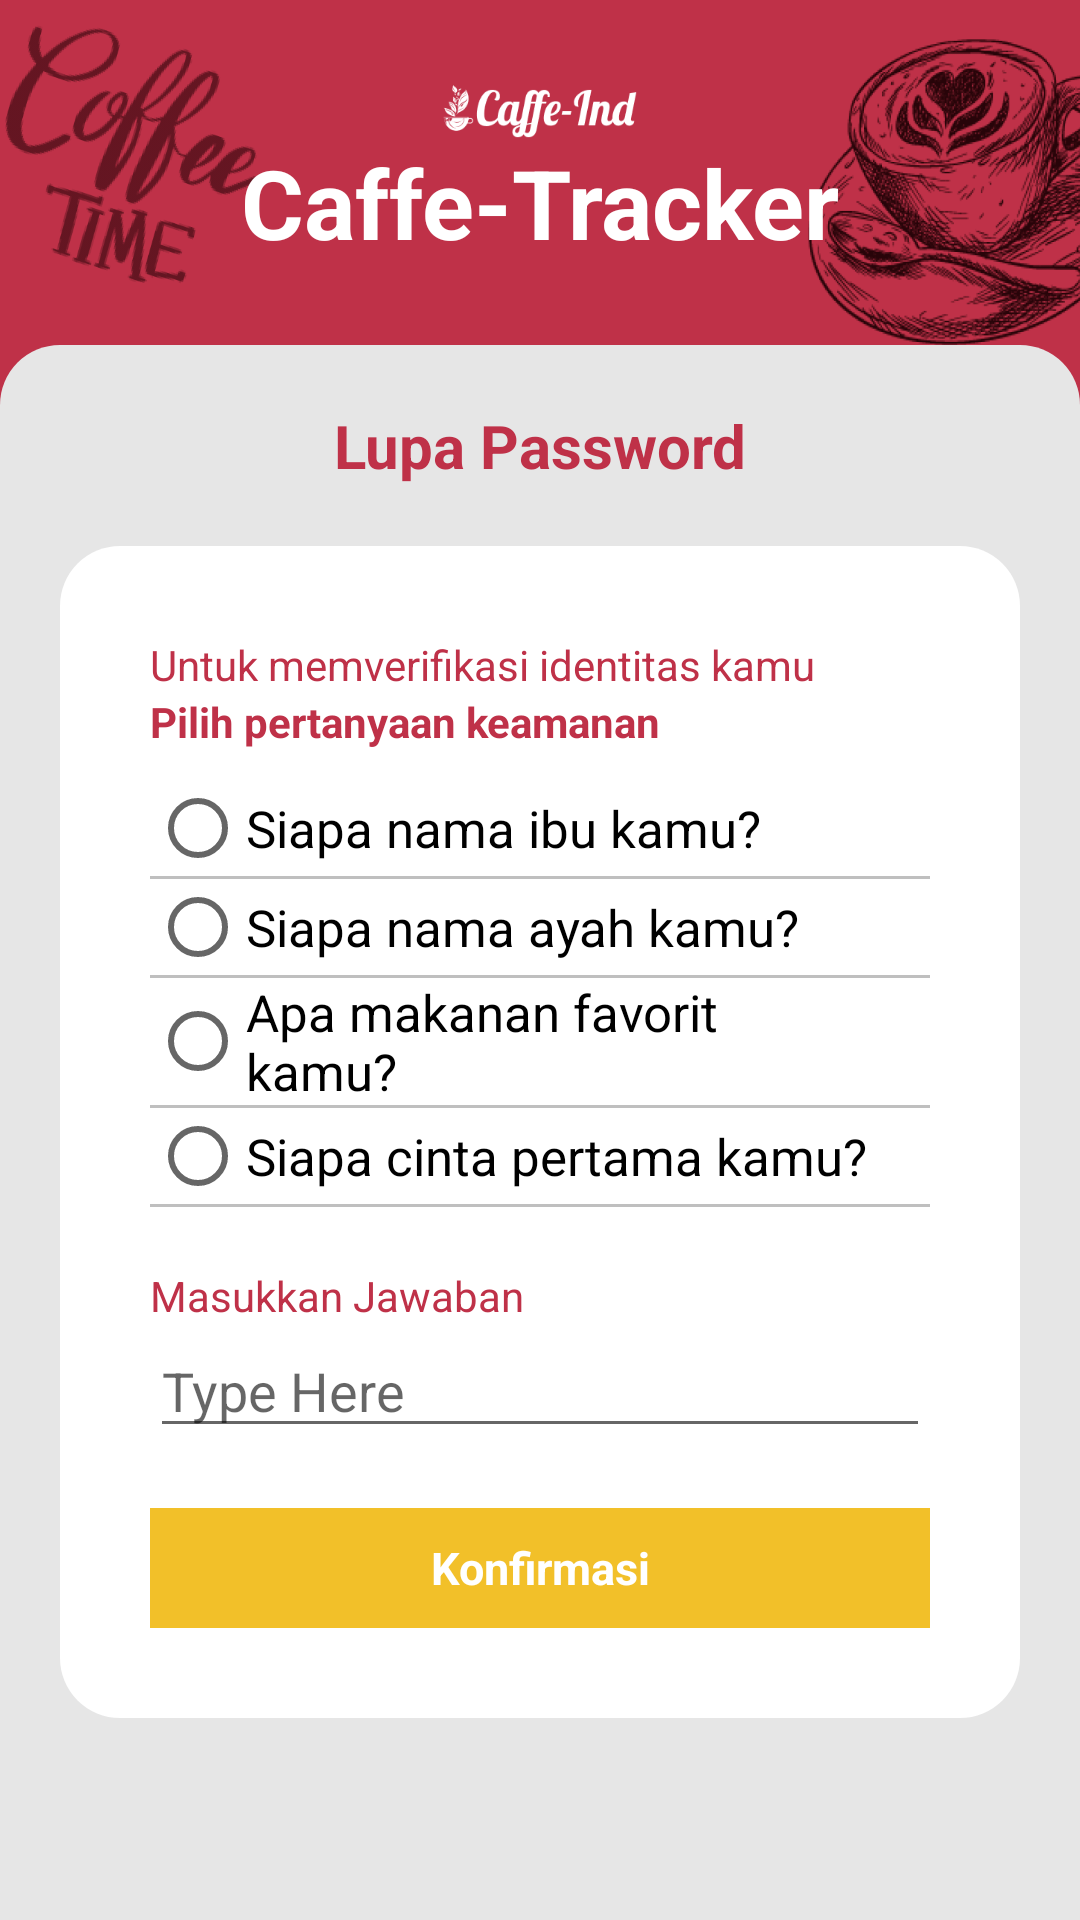

Here is an Android app screen rendered from its layout file. Give the layout XML and the strings, colors and styles it references.
<!-- AndroidManifest.xml: application theme Theme.AIRIN -->
<!-- res/layout/activity_input_verifikasi_lupa_password.xml -->
<?xml version="1.0" encoding="utf-8"?>
<LinearLayout
    xmlns:android="http://schemas.android.com/apk/res/android"
    xmlns:app="http://schemas.android.com/apk/res-auto"
    xmlns:tools="http://schemas.android.com/tools"
    android:layout_width="match_parent"
    android:layout_height="match_parent"
    tools:context=".InputVerifikasiLupaPassword"
    android:background="@color/primary"
    android:orientation="vertical">

    <LinearLayout
        android:layout_width="match_parent"
        android:layout_height="115dp"
        android:orientation="vertical"
        android:background="@drawable/header2">
        <TextView
            android:layout_width="wrap_content"
            android:layout_height="match_parent"
            android:layout_weight="1"/>
        <ImageView
            android:layout_width="65dp"
            android:layout_height="20dp"
            android:layout_gravity="center"
            android:background="@drawable/caffeindwhite"/>
        <TextView
            android:layout_width="match_parent"
            android:layout_height="wrap_content"
            android:textAlignment="center"
            android:textStyle="bold"
            android:textColor="@color/white"
            android:text="Caffe-Tracker"
            android:textSize="32dp"/>
        <TextView
            android:layout_width="wrap_content"
            android:layout_height="match_parent"
            android:layout_weight="1"/>
    </LinearLayout>

    <LinearLayout
        android:padding="20dp"
        android:layout_width="match_parent"
        android:layout_height="match_parent"
        android:orientation="vertical"
        android:backgroundTint="#E6E6E6"
        android:background="@drawable/background">

        <TextView
            android:layout_width="match_parent"
            android:layout_height="wrap_content"
            android:text="Lupa Password"
            android:textAlignment="center"
            android:textStyle="bold"
            android:textColor="@color/primary"
            android:layout_marginBottom="20dp"
            android:textSize="20dp"/>

        <LinearLayout
            android:layout_width="match_parent"
            android:layout_height="wrap_content"
            android:orientation="vertical">
            <LinearLayout
                android:padding="30dp"
                android:layout_width="match_parent"
                android:layout_height="wrap_content"
                android:orientation="vertical"
                android:background="@drawable/background1"
                android:backgroundTint="@color/white">


                <LinearLayout
                    android:orientation="vertical"
                    android:layout_width="match_parent"
                    android:layout_height="wrap_content"
                    android:layout_marginBottom="20dp">
                    <TextView
                        android:layout_width="match_parent"
                        android:layout_height="wrap_content"
                        android:text="Untuk memverifikasi identitas kamu"
                        android:textColor="@color/primary"/>
                    <TextView
                        android:layout_width="match_parent"
                        android:layout_height="wrap_content"
                        android:text="Pilih pertanyaan keamanan"
                        android:textStyle="bold"
                        android:textColor="@color/primary"
                        android:layout_marginBottom="10dp"/>
                    <RadioGroup xmlns:android="http://schemas.android.com/apk/res/android"
                        android:layout_width="match_parent"
                        android:layout_height="wrap_content"
                        android:orientation="vertical"
                        android:id="@+id/namaiburadio">
                        <RadioButton android:id="@+id/namaibu"
                            android:layout_width="wrap_content"
                            android:layout_height="wrap_content"
                            android:text="Siapa nama ibu kamu?"
                            android:textSize="17dp"
                            android:onClick="onRadioButtonClicked"
                            android:layout_marginRight="20dp"/>
                        <View
                            android:layout_width="match_parent"
                            android:layout_height="1dp"
                            android:background="#40000000" />
                        <RadioButton android:id="@+id/namaayah"
                            android:layout_width="wrap_content"
                            android:layout_height="wrap_content"
                            android:text="Siapa nama ayah kamu?"
                            android:textSize="17dp"
                            android:onClick="onRadioButtonClicked"/>
                        <View
                            android:layout_width="match_parent"
                            android:layout_height="1dp"
                            android:background="#40000000" />
                        <RadioButton android:id="@+id/makananfavorit"
                            android:layout_width="wrap_content"
                            android:layout_height="wrap_content"
                            android:text="Apa makanan favorit kamu?"
                            android:textSize="17dp"
                            android:onClick="onRadioButtonClicked"
                            android:layout_marginRight="20dp"/>
                        <View
                            android:layout_width="match_parent"
                            android:layout_height="1dp"
                            android:background="#40000000" />
                        <RadioButton android:id="@+id/cintapertama"
                            android:layout_width="wrap_content"
                            android:layout_height="wrap_content"
                            android:textSize="17dp"
                            android:text="Siapa cinta pertama kamu?"
                            android:onClick="onRadioButtonClicked"/>
                        <View
                            android:layout_width="match_parent"
                            android:layout_height="1dp"
                            android:background="#40000000" />
                    </RadioGroup>
                </LinearLayout>

                <LinearLayout
                    android:layout_width="match_parent"
                    android:layout_height="wrap_content"
                    android:orientation="vertical">
                    <TextView
                        android:layout_width="match_parent"
                        android:layout_height="wrap_content"
                        android:text="Masukkan Jawaban"
                        android:textColor="@color/primary"/>
                    <EditText
                        android:layout_width="match_parent"
                        android:layout_height="wrap_content"
                        android:hint="Type Here"/>

                </LinearLayout>

                <LinearLayout
                    android:layout_marginTop="20dp"
                    android:layout_width="match_parent"
                    android:layout_height="wrap_content"
                    android:orientation="vertical">

                    <LinearLayout
                        android:orientation="horizontal"
                        android:layout_width="match_parent"
                        android:layout_height="wrap_content"
                        android:layout_gravity="center"
                        android:gravity="center">
                        <LinearLayout
                            android:id="@+id/konfirmasilupapw"
                            android:orientation="horizontal"
                            android:layout_gravity="center"
                            android:gravity="start"
                            android:background="@drawable/background1"
                            android:backgroundTint="@color/yelloo"
                            android:layout_width="320dp"
                            android:layout_height="40dp">
                            <TextView
                                android:layout_gravity="center"
                                android:gravity="center"
                                android:textStyle="bold"
                                android:textColor="#FFFFFF"
                                android:textSize="15dp"
                                android:text="Konfirmasi"
                                android:layout_width="match_parent"
                                android:layout_height="wrap_content">
                            </TextView>
                        </LinearLayout>
                    </LinearLayout>
                </LinearLayout>
            </LinearLayout>



        </LinearLayout>
    </LinearLayout>
</LinearLayout>
<!-- resources referenced by this layout -->
<resources>
  <color name="primary">#BF3148</color>
  <color name="white">#FFFFFFFF</color>
  <color name="yelloo">#F2C029</color>
  <!-- drawable background (drawable) -->
  <?xml version="1.0" encoding="utf-8"?>
  <shape xmlns:android="http://schemas.android.com/apk/res/android">
      <solid android:color="@color/background"/>
      <corners android:topLeftRadius="20dp"
          android:topRightRadius="20dp"/>
  </shape>
  <!-- drawable background1 (drawable) -->
  <?xml version="1.0" encoding="utf-8"?>
  <shape android:shape="rectangle" xmlns:android="http://schemas.android.com/apk/res/android">
      <solid android:color="#FFFFFF"/>
      <corners android:radius="20dp"/>
  
  </shape>
  <!-- drawable caffeindwhite: png bitmap (drawable, 5758 bytes) -->
  <!-- drawable header2: png bitmap (drawable, 257873 bytes) -->
  <style name="Theme.AIRIN" parent="Theme.AppCompat.DayNight.NoActionBar">
          
          <item name="colorPrimary">@color/purple_500</item>
          <item name="colorPrimaryVariant">@color/purple_700</item>
          <item name="colorOnPrimary">@color/white</item>
          
          <item name="colorSecondary">@color/teal_200</item>
          <item name="colorSecondaryVariant">@color/teal_700</item>
          <item name="colorOnSecondary">@color/black</item>
          
          <item name="android:statusBarColor">?attr/colorPrimaryVariant</item>
          
      </style>
  <color name="background">#E6E6E6</color>
  <color name="purple_500">#FF6200EE</color>
  <color name="purple_700">#FF3700B3</color>
  <color name="teal_200">#FF03DAC5</color>
  <color name="teal_700">#FF018786</color>
  <color name="black">#FF000000</color>
</resources>
